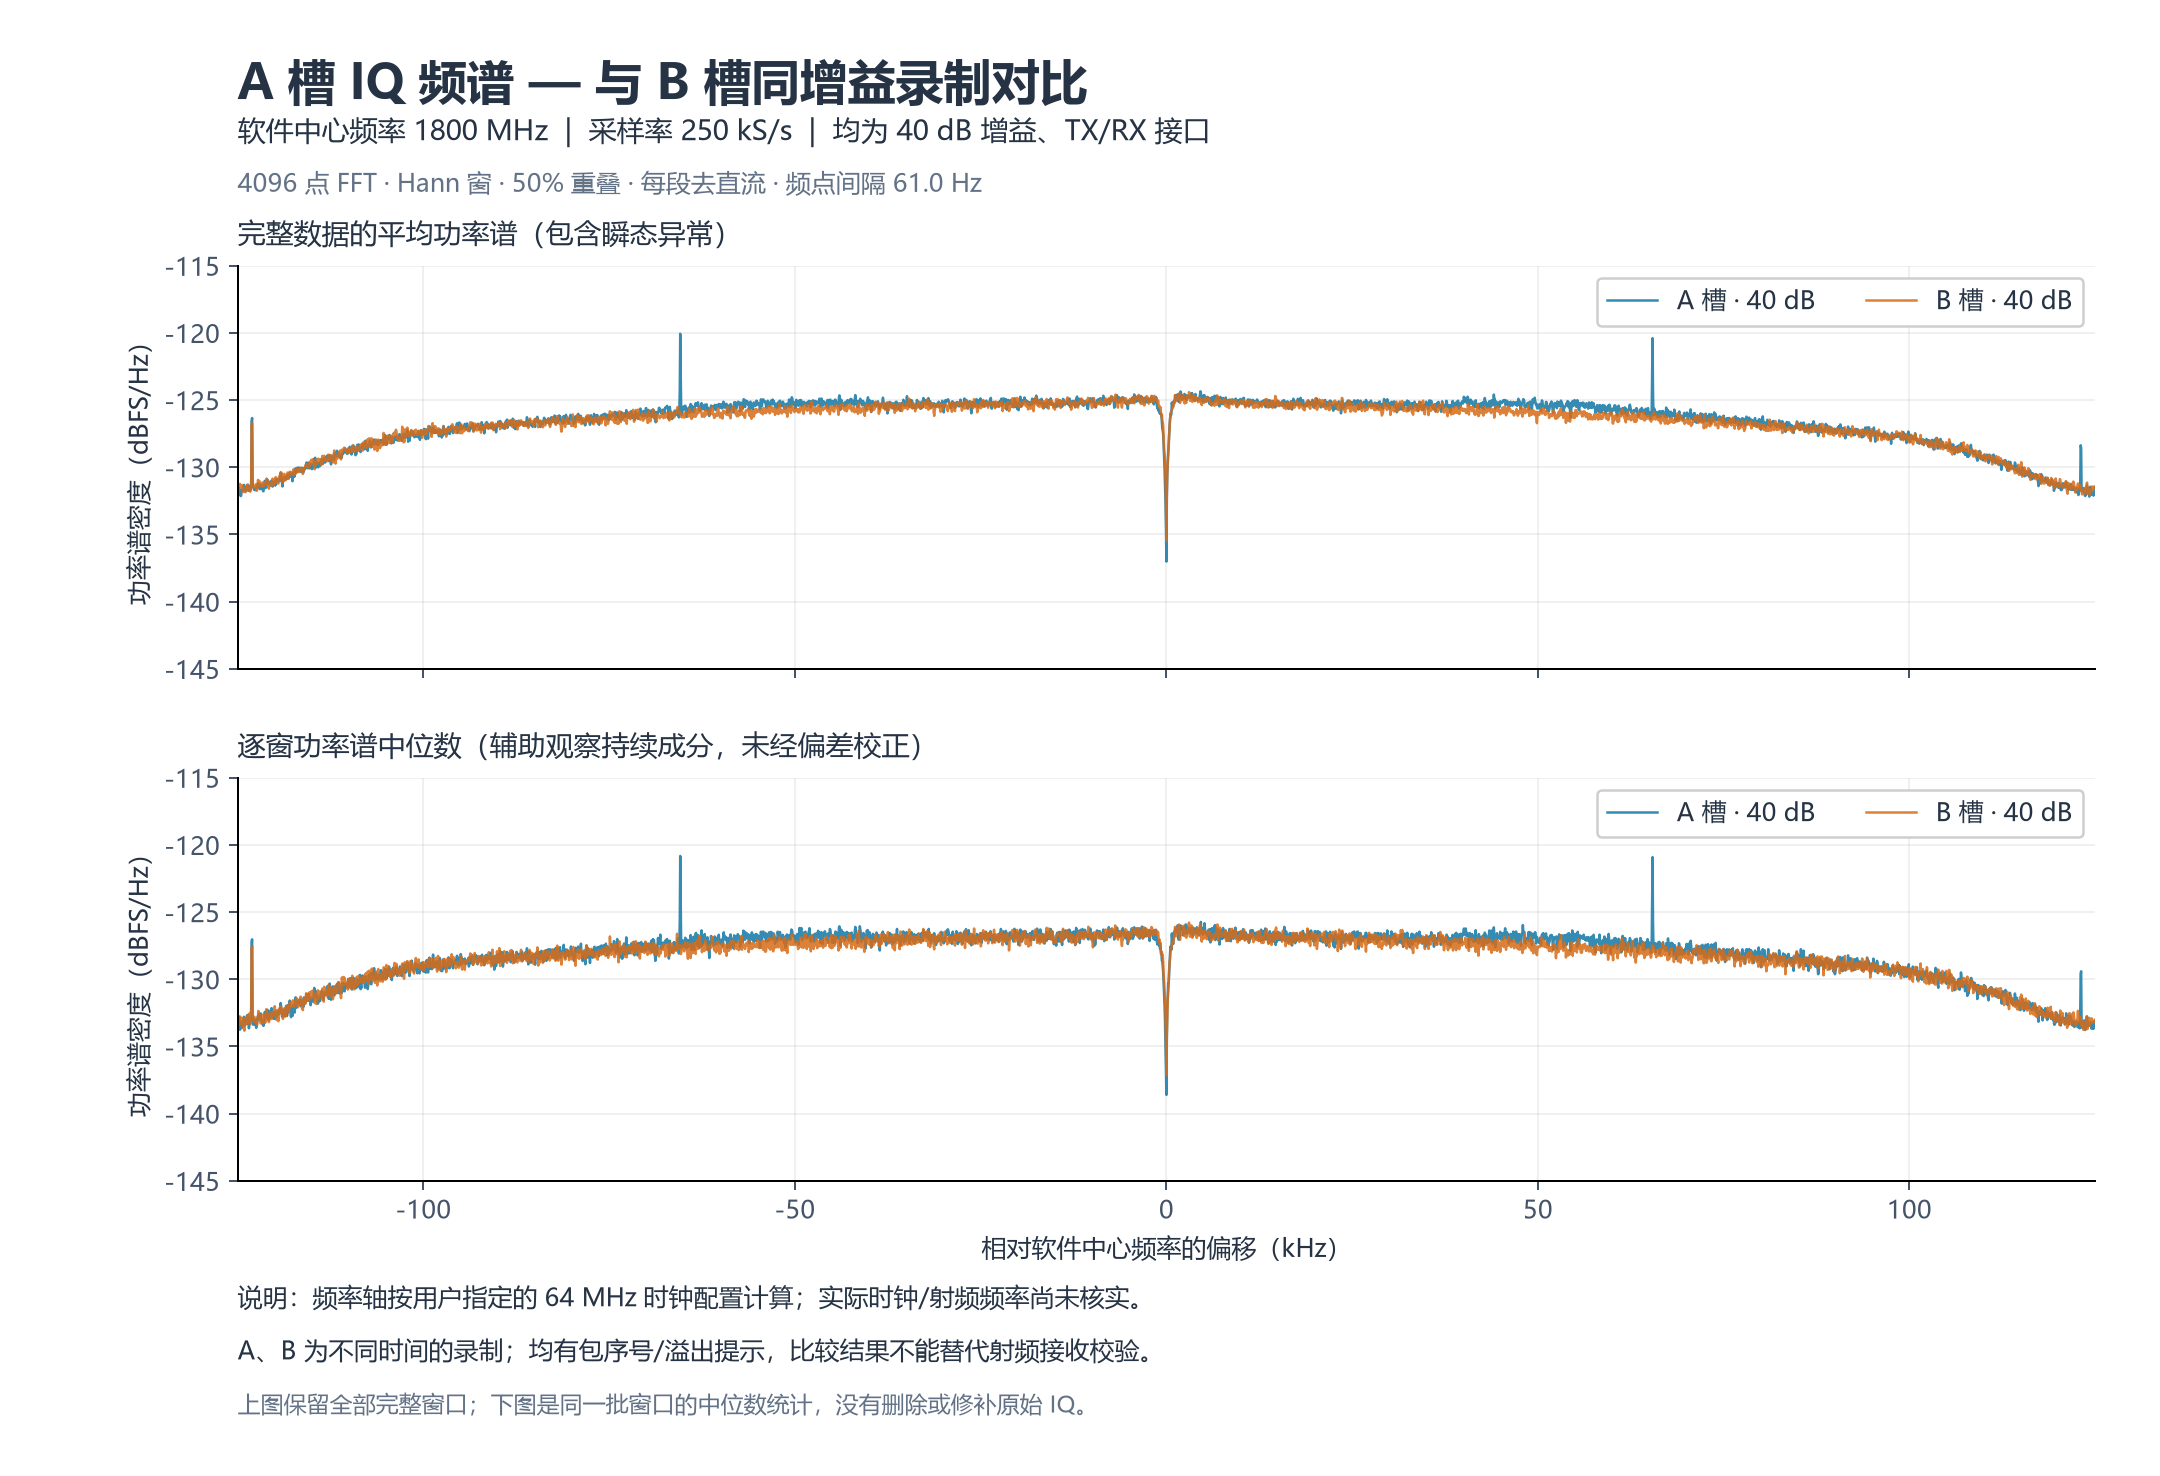

Data behind this chart, as committed beside it:
offset_hz, nominal_rf_hz, mean_A_gain40_dbfs_per_hz, mean_B_gain40_dbfs_per_hz, median_A_gain40_dbfs_per_hz, median_B_gain40_dbfs_per_hz
-1.250000000000000000e+05, 1.799875000000000000e+09, -1.316471068289993127e+02, -1.317682954682151149e+02, -1.335766913406660592e+02, -1.338727413127129182e+02
-1.249389648437500000e+05, 1.799875061035156250e+09, -1.316616849959954720e+02, -1.319230840772640079e+02, -1.329563430223306284e+02, -1.334660870079724475e+02
-1.248779296875000000e+05, 1.799875122070312500e+09, -1.315477343842207745e+02, -1.317980211812272842e+02, -1.332420478608689791e+02, -1.332577198690249816e+02
-1.248168945312500000e+05, 1.799875183105468750e+09, -1.315275598218714777e+02, -1.315780697962582906e+02, -1.327877336074951700e+02, -1.329832494777867566e+02
-1.247558593750000000e+05, 1.799875244140625000e+09, -1.316524475615876781e+02, -1.315902057567742531e+02, -1.329979552688882336e+02, -1.333752315319248112e+02
-1.246948242187500000e+05, 1.799875305175781250e+09, -1.320699426579402882e+02, -1.312347351147471954e+02, -1.337640340977325764e+02, -1.327648481499039121e+02
-1.246337890625000000e+05, 1.799875366210937500e+09, -1.320290074383875663e+02, -1.313991876861743151e+02, -1.333260764580230671e+02, -1.331264369892227535e+02
-1.245727539062500000e+05, 1.799875427246093750e+09, -1.321476710375527546e+02, -1.314043773832085265e+02, -1.335458860118317830e+02, -1.328492920481398869e+02
-1.245117187500000000e+05, 1.799875488281250000e+09, -1.320830011641537283e+02, -1.314357144253411889e+02, -1.336406313346390391e+02, -1.329694402826860653e+02
-1.244506835937500000e+05, 1.799875549316406250e+09, -1.316632520281148686e+02, -1.314402129180580800e+02, -1.331878923782204822e+02, -1.329421410557982597e+02
-1.243896484375000000e+05, 1.799875610351562500e+09, -1.317162796230279014e+02, -1.313411419361418382e+02, -1.335597960478415303e+02, -1.331254237048284779e+02
-1.243286132812500000e+05, 1.799875671386718750e+09, -1.317199333447287017e+02, -1.317817192489423235e+02, -1.333820294908593098e+02, -1.336372455559301500e+02
-1.242675781250000000e+05, 1.799875732421875000e+09, -1.317451756602941657e+02, -1.318317238934407669e+02, -1.332422905216597258e+02, -1.335869044287049405e+02
-1.242065429687500000e+05, 1.799875793457031250e+09, -1.314750881044533060e+02, -1.315109636227131773e+02, -1.332569500881976126e+02, -1.328635846459885954e+02
-1.241455078125000000e+05, 1.799875854492187500e+09, -1.313093748521600332e+02, -1.317497524147112529e+02, -1.327947311107206190e+02, -1.335670771080349937e+02
-1.240844726562500000e+05, 1.799875915527343750e+09, -1.314159355852324040e+02, -1.318079788017304566e+02, -1.334500897441764948e+02, -1.338281712679265070e+02
-1.240234375000000000e+05, 1.799875976562500000e+09, -1.317134116689018413e+02, -1.317587918671376315e+02, -1.333927341914362046e+02, -1.331996340211564984e+02
-1.239624023437500000e+05, 1.799876037597656250e+09, -1.315286881502434539e+02, -1.318614461944511618e+02, -1.330465979541208412e+02, -1.331904295441399313e+02
-1.239013671875000000e+05, 1.799876098632812500e+09, -1.316566863865288042e+02, -1.316129403072237096e+02, -1.329226588915372247e+02, -1.333706762320505277e+02
-1.238403320312500000e+05, 1.799876159667968750e+09, -1.317785302071712010e+02, -1.314702200369345064e+02, -1.333045394833837634e+02, -1.332965107518925834e+02
-1.237792968750000000e+05, 1.799876220703125000e+09, -1.317113843487804559e+02, -1.313879850099694409e+02, -1.333287629819886320e+02, -1.327942888125527361e+02
-1.237182617187500000e+05, 1.799876281738281250e+09, -1.313744590524544549e+02, -1.313016352058008636e+02, -1.326890247240735903e+02, -1.327069296106793388e+02
-1.236572265625000000e+05, 1.799876342773437500e+09, -1.313524813898677905e+02, -1.313404173899739931e+02, -1.330718355515460871e+02, -1.328596843152426175e+02
-1.235961914062500000e+05, 1.799876403808593750e+09, -1.312958312318156402e+02, -1.316033404300267762e+02, -1.326501962192068333e+02, -1.332013444824331145e+02
-1.235351562500000000e+05, 1.799876464843750000e+09, -1.314370019051021927e+02, -1.317585000780908615e+02, -1.330081019612210014e+02, -1.332725014273894431e+02
-1.234741210937500000e+05, 1.799876525878906250e+09, -1.317495104794656982e+02, -1.316668214724173822e+02, -1.336504763308562644e+02, -1.332147119941809592e+02
-1.234130859375000000e+05, 1.799876586914062500e+09, -1.314394901817525465e+02, -1.315231220564292300e+02, -1.331892055477808867e+02, -1.325494271588679567e+02
-1.233520507812500000e+05, 1.799876647949218750e+09, -1.315885874741602208e+02, -1.317483863902689905e+02, -1.333370664028890644e+02, -1.332942848507733515e+02
-1.232910156250000000e+05, 1.799876708984375000e+09, -1.317087558975023569e+02, -1.318195137246343904e+02, -1.330169714459528620e+02, -1.333343596865935581e+02
-1.232299804687500000e+05, 1.799876770019531250e+09, -1.314798443614289170e+02, -1.316113472195097529e+02, -1.328862971825876400e+02, -1.328611658741183419e+02
-1.231689453125000000e+05, 1.799876831054687500e+09, -1.314815524595595377e+02, -1.309473169192785349e+02, -1.329820372754996924e+02, -1.320249284339177791e+02
-1.231079101562500000e+05, 1.799876892089843750e+09, -1.265889796254194835e+02, -1.268043405458267330e+02, -1.272328547154750993e+02, -1.277483598723618030e+02
-1.230468750000000000e+05, 1.799876953125000000e+09, -1.263368523791182128e+02, -1.267265792701866047e+02, -1.270298708945422845e+02, -1.275373856452318222e+02
-1.229858398437500000e+05, 1.799877014160156250e+09, -1.308668532837057228e+02, -1.309242042693468022e+02, -1.326615916811511511e+02, -1.328764281297955847e+02
-1.229248046875000000e+05, 1.799877075195312500e+09, -1.314486306018739867e+02, -1.314194168589957030e+02, -1.333840656702377885e+02, -1.328663563084258499e+02
-1.228637695312500000e+05, 1.799877136230468750e+09, -1.314795357715661339e+02, -1.315364445392542621e+02, -1.329589055991400528e+02, -1.330944649736894405e+02
-1.228027343750000000e+05, 1.799877197265625000e+09, -1.316380659062108407e+02, -1.314294336317725538e+02, -1.330194535084929157e+02, -1.328497589529719107e+02
-1.227416992187500000e+05, 1.799877258300781250e+09, -1.316943374054533820e+02, -1.314153347302773511e+02, -1.332252825178631213e+02, -1.327916054362073055e+02
-1.226806640625000000e+05, 1.799877319335937500e+09, -1.317051542038497303e+02, -1.314755342891238001e+02, -1.331160633196951721e+02, -1.331716936439244705e+02
-1.226196289062500000e+05, 1.799877380371093750e+09, -1.316663425955450464e+02, -1.313476052120674069e+02, -1.334120153357702350e+02, -1.329545033922104551e+02
-1.225585937500000000e+05, 1.799877441406250000e+09, -1.315821935152954154e+02, -1.314324856470952056e+02, -1.330522641985142798e+02, -1.330273702967281508e+02
-1.224975585937500000e+05, 1.799877502441406250e+09, -1.316229316823898614e+02, -1.312507401677572147e+02, -1.336207360535132977e+02, -1.329233431799945890e+02
-1.224365234375000000e+05, 1.799877563476562500e+09, -1.314425779332533466e+02, -1.317578791641919906e+02, -1.332159603938530381e+02, -1.331528581563045179e+02
-1.223754882812500000e+05, 1.799877624511718750e+09, -1.314259305005218437e+02, -1.316917462976741433e+02, -1.331907363529460326e+02, -1.333783765754911599e+02
-1.223144531250000000e+05, 1.799877685546875000e+09, -1.312524201230826293e+02, -1.314228731574140170e+02, -1.328935822232376722e+02, -1.328954578219154712e+02
-1.222534179687500000e+05, 1.799877746582031250e+09, -1.312287040572298338e+02, -1.309464997472120160e+02, -1.327482701120027571e+02, -1.326985135306759958e+02
-1.221923828125000000e+05, 1.799877807617187500e+09, -1.311880444365044696e+02, -1.311165421774330184e+02, -1.330134642567796277e+02, -1.323546960037487850e+02
-1.221313476562500000e+05, 1.799877868652343750e+09, -1.313204662896433490e+02, -1.310626606245829464e+02, -1.325838576985837562e+02, -1.327371330736903872e+02
-1.220703125000000000e+05, 1.799877929687500000e+09, -1.315176314848335153e+02, -1.310132819693111799e+02, -1.327007222012326224e+02, -1.326224999436157646e+02
-1.220092773437500000e+05, 1.799877990722656250e+09, -1.316321357509530685e+02, -1.313700203082181588e+02, -1.329692409267528035e+02, -1.329090336275765480e+02
-1.219482421875000000e+05, 1.799878051757812500e+09, -1.314142824352853154e+02, -1.312903361173244434e+02, -1.329673293793137532e+02, -1.329285339823164804e+02
-1.218872070312500000e+05, 1.799878112792968750e+09, -1.312843967004858996e+02, -1.313758766100774267e+02, -1.325463852179838398e+02, -1.332836163772643943e+02
-1.218261718750000000e+05, 1.799878173828125000e+09, -1.314521073883274198e+02, -1.313796437092535712e+02, -1.330511779753344399e+02, -1.329546304763429134e+02
-1.217651367187500000e+05, 1.799878234863281250e+09, -1.315772191501365569e+02, -1.314427803677569955e+02, -1.330546599156998582e+02, -1.329568849372578541e+02
-1.217041015625000000e+05, 1.799878295898437500e+09, -1.313190150131927680e+02, -1.311476590499486576e+02, -1.331557136816767297e+02, -1.327526887301727925e+02
-1.216430664062500000e+05, 1.799878356933593750e+09, -1.316244408242908435e+02, -1.311732189236040824e+02, -1.333590466868077158e+02, -1.326468215313996097e+02
-1.215820312500000000e+05, 1.799878417968750000e+09, -1.317664976213756631e+02, -1.313804099009883259e+02, -1.332368524658417073e+02, -1.332666176775472309e+02
-1.215209960937500000e+05, 1.799878479003906250e+09, -1.317888204238606704e+02, -1.314361965556944938e+02, -1.334690143745220610e+02, -1.330906002145560478e+02
-1.214599609375000000e+05, 1.799878540039062500e+09, -1.314297213506297908e+02, -1.311007801897942500e+02, -1.333088484113455365e+02, -1.331618934933379137e+02
-1.213989257812500000e+05, 1.799878601074218750e+09, -1.315903142192575785e+02, -1.311607283910381909e+02, -1.331501945962635887e+02, -1.326611853747475038e+02
... 4,036 more rows
